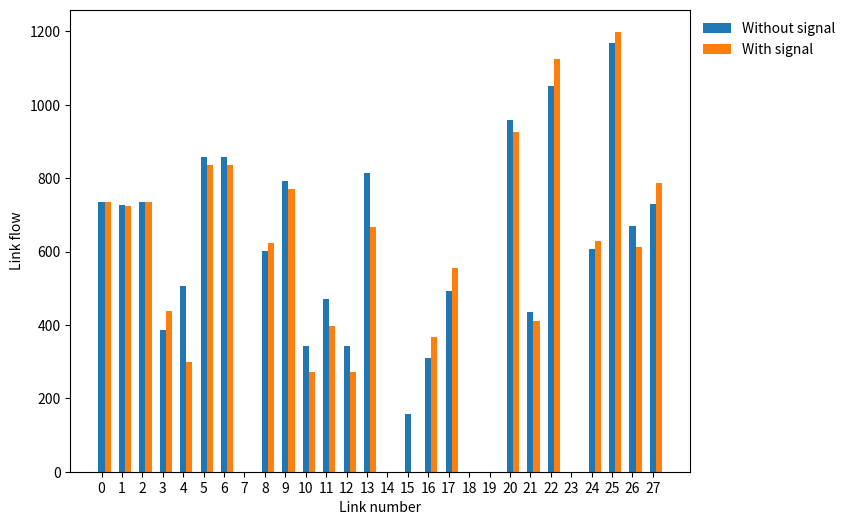
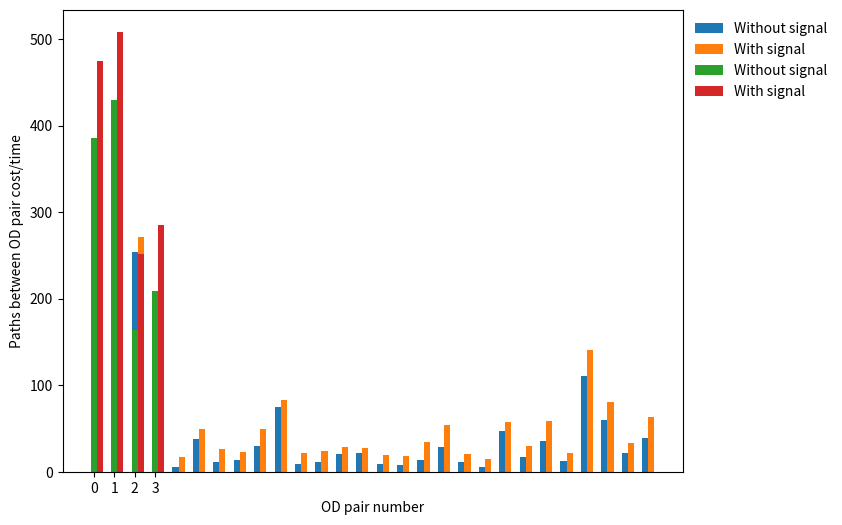

Write the Python code that produced these figures, in order.
# -*- coding: utf-8 -*-
"""
Created on Thu Feb 20 23:56:28 2020

@author: wany105
"""

"""The script contains basic function shared by all scripts in the same folder
"""
import numpy as np

def dist(node1, node2):
    """Calculate the distance between two vertices
    """
    return np.sqrt(np.sum((node1 - node2)**2))

def sortget(A, Num, flag = 0):
    """Get the first Num minimum/maximum element in A (list)
    Firstly Sort the A; Take the first Num element and search their index
    Input: the list A, the number of Num, flag indicate whether the maximum or minimum
    """
    B = sorted(A, reverse = flag)  
    Index = []
    for b in B:
        Index.append(A.index(b))
        if(len(Index) == Num):
            break
    
    return Index

def indexget(A, a):
    """Get the index of all elements equaling a specified value
    Input: the numpy array A, return the index value
    """
    Index = []
    for i in range(len(A)):
        if(A[i] == a):
            Index.append(i)
    
    return Index

def Normalize(X, Type):
    """Normalize an numpy array
    Input: X, Output: normalized X using specific methods
    """
    import numpy as np
    
    if(Type == 'max'):
        X = X/np.max(X)
        return X    
    
    if(Type == 'mean_sig'):
        mu = np.mean(X)
        sigma = np.std(X)
        X = (X-mu)/sigma    
        return X
    
def onSegment(n1xy, n2xy, n3xy):
    if((n2xy[0] <= max(n1xy[0], n3xy[0])) and (n2xy[0] >= min(n1xy[0], n3xy[0]))\
       and (n2xy[1] <= max(n1xy[1], n3xy[1])) and (n2xy[1] >= min(n1xy[1], n3xy[1]))):
        return True
    return False

def onSegment(n1xy, n2xy, n3xy): 
    if ((n2xy[0] <= max(n1xy[0], n3xy[0])) and (n2xy[0] >= min(n1xy[0], n3xy[0]))\
        and (n2xy[1] <= max(n1xy[1], n3xy[1])) and (n2xy[1] >= min(n1xy[1], n1xy[1]))): 
        return True
    return False
  
def orientation(n1xy, n2xy, n3xy):
    # to find the orientation of an ordered triplet (p,q,r) 
    # function returns the following values: 
    # 0 : Colinear points 
    # 1 : Clockwise points 
    # 2 : Counterclockwise 
      
    # See https://www.geeksforgeeks.org/orientation-3-ordered-points/amp/  
    # for details of below formula.  
      
    val = (float(n2xy[1] - n1xy[1]) * (n3xy[0] - n2xy[0])) - (float(n2xy[0] - n1xy[0]) * (n3xy[1] - n2xy[1])) 
    if (val > 0): 
        # Clockwise orientation 
        return 1
    elif (val < 0): 
        # Counterclockwise orientation 
        return 2
    else: 
        # Colinear orientation 
        return 0
  
# The main function that returns true if  
# the line segment 'p1q1' and 'p2q2' intersect. 
def doIntersect(n1xy, n2xy, n3xy, n4xy): 
    """Detect whether two line segements (node1, node2), (node3, node4) intersect with each
    Return 1 if so, return 0 if not
    """
    # Find the 4 orientations required for  
    # the general and special cases 
    o1 = orientation(n1xy, n2xy, n3xy) 
    o2 = orientation(n1xy, n2xy, n4xy) 
    o3 = orientation(n3xy, n4xy, n1xy) 
    o4 = orientation(n3xy, n4xy, n2xy) 
  
    # General case 
    if ((o1 != o2) and (o3 != o4)): 
        return vectorangle(n1xy, n2xy, n3xy, n4xy)
  
    # Special Cases 
  
    # p1 , q1 and p2 are colinear and p2 lies on segment p1q1 
    if ((o1 == 0) and onSegment(n1xy, n3xy, n2xy)): 
        return vectorangle(n1xy, n2xy, n3xy, n4xy)
  
    # p1 , q1 and q2 are colinear and q2 lies on segment p1q1 
    if ((o2 == 0) and onSegment(n1xy, n4xy, n2xy)): 
        return vectorangle(n1xy, n2xy, n3xy, n4xy)
  
    # p2 , q2 and p1 are colinear and p1 lies on segment p2q2 
    if ((o3 == 0) and onSegment(n3xy, n1xy, n4xy)): 
        return vectorangle(n1xy, n2xy, n3xy, n4xy)
  
    # p2 , q2 and q1 are colinear and q1 lies on segment p2q2 
    if ((o4 == 0) and onSegment(n3xy, n2xy, n4xy)): 
        return vectorangle(n1xy, n2xy, n3xy, n4xy)
  
    # If none of the cases 
    return 0

def vectorangle(n1xy, n2xy, n3xy, n4xy):
    """Calculate the angle between two vectors: (n1xy, n2xy), (n3xy, n4xy)
    """
    Xvector1 = n2xy[0] - n1xy[0]
    Yvector1 = n2xy[1] - n1xy[1]
    
    Xvector2 = n4xy[0] - n3xy[0]
    Yvector2 = n4xy[1] - n3xy[1]
    
    Lvector1 = dist(np.array(n1xy), np.array(n2xy))
    Lvector2 = dist(np.array(n3xy), np.array(n4xy))
    
    cos = (Xvector2*Xvector1 + Yvector2*Yvector1)/(Lvector1*Lvector2)
    sin = np.sqrt(1 - cos**2)
    
    return sin

def Basemap(Type, lat, lon):
    """Geographical Map within certain locations.
    The location is given by some longitude and latitude interval
    """
    import os
    os.environ['PROJ_LIB'] = r"C:\Users\<user>\AppData\Local\Continuum\anaconda3\pkgs\proj4-5.2.0-ha925a31_1\Library\share"
    
    from mpl_toolkits.basemap import Basemap #Basemap package is used for creating geography map
    from matplotlib import pyplot as plt
    import numpy as np
    
    latinter = lat[1] - lat[0]
    loninter = lon[1] - lon[0]
    
    if(Type == 'local'):
        Base = Basemap(projection = 'merc', resolution = 'l', area_thresh = 1000.0, lat_0=0, lon_0=0, llcrnrlon = lon[0], llcrnrlat = lat[0], urcrnrlon = lon[1], urcrnrlat = lat[1])
    elif(Type == 'whole'):
        Base = Basemap(resolution = 'l', area_thresh = 1000.0, lat_0=0, lon_0=0, llcrnrlon = lon[0], llcrnrlat = lat[1], urcrnrlon = lon[1], urcrnrlat = lat[1])
    
    plt.figure(figsize = (20, 10))    
    Base.drawcoastlines()
    Base.drawcountries()
    Base.drawmapboundary()
    Base.drawparallels(np.arange(lat[0] - latinter/5, lat[1] + latinter/5, latinter/5), labels=[1,0,0,1], fontsize = 10)
    Base.drawmeridians(np.arange(lon[0] - loninter/5, lon[1] + loninter/5, loninter/5), labels=[1,1,0,1], fontsize = 10)
    
    return Base

def Unit_Length(array):
    """Unify the length of the performance list
    """
    temp1, temp2 = array.shape
    max_length = 0
    for i in range(temp1):
        for j in range(temp2):
            if(len(array[i, j]) > max_length):
                max_length = len(array[i, j])

    array2 = np.zeros([temp1, temp2, max_length])
    for i in range(temp1):
        for j in range(temp2):
            single_perform = array[i, j]
            for k in range(max_length):
                if(k < len(single_perform)):
                    array2[i, j, k] = single_perform[k]
                else:
                    array2[i, j, k] = single_perform[-1]
    
    return array2

def Link_Flow_Barchart(data1, data2):
    """Plot the Barchart of two type of data
    """
    import numpy as np
    import matplotlib.pyplot as plt
    
    fig = plt.figure(figsize = (8, 6))
    width = 0.3
    plt.bar(np.arange(len(data1)), data1, width=width, label = 'Without signal')
    plt.bar(np.arange(len(data2))+ width, data2, width=width, label = 'With signal')
    plt.xlabel('Link number')
    plt.ylabel('Link flow')
    plt.xticks(np.arange(0, len(data1), 1))
    plt.legend(bbox_to_anchor=(1, 1), loc='upper left', ncol=1, frameon = 0)
    plt.show()
    
def Link_Time_Barchart(data1, data2):
    """Plot the Barchart of two type of data
    """
    import numpy as np
    import matplotlib.pyplot as plt
    
    fig = plt.figure(figsize = (8, 6))
    width = 0.3
    plt.bar(np.arange(len(data1)), data1, width=width, label = 'Without signal')
    plt.bar(np.arange(len(data2))+ width, data2, width=width, label = 'With signal')
    plt.xlabel('Link number')
    plt.ylabel('Link cost\time')
    plt.xticks(np.arange(0, len(data1), 1))
    plt.legend(bbox_to_anchor=(1, 1), loc='upper left', ncol=1, frameon = 0)
    plt.show()
                
def OD_Time_Barchart(data1, data2):
    """Plot the Barchart of two type of data
    """
    import numpy as np
    import matplotlib.pyplot as plt
    
    width = 0.3
    plt.bar(np.arange(len(data1)), data1, width=width, label = 'Without signal')
    plt.bar(np.arange(len(data2))+ width, data2, width=width, label = 'With signal')
    plt.xlabel('OD pair number')
    plt.ylabel('Paths between OD pair cost/time')
    plt.xticks(np.arange(0, len(data1), 1))
    plt.legend(bbox_to_anchor=(1, 1), loc='upper left', ncol=1, frameon = 0)
    plt.show()


link_flow1 = [734.20, 725.80, 734.20, 387.01, 504.80, 858.81, 858.81, 0.00, 601.19, 792.56, 342.80, 471.80, 342.80, 814.60, 0.00, 157.62, 309.69, 491.37, 0.00, 0.00, 958.68, 436.50, 1050.95, 0.00, 607.44, 1167.12, 669.38, 730.62]
link_flow2 = [735.44, 724.56, 735.44, 438.98, 299.45, 835.40, 835.40, 0.00, 624.60, 770.13, 271.15, 396.43, 271.15, 667.57, 0.00, 0.00, 368.12, 554.36, 0.00, 0.00, 925.47, 411.20, 1123.57, 0.00, 629.87, 1199.09, 612.11, 787.89]

link_time1 = [44.666, 243.149, 254.166, 37.238, 4.947, 37.687, 11.528, 13.000, 30.081, 74.763, 9.298, 10.812, 20.651, 21.480, 9.000, 8.091, 13.036, 29.114, 11.000, 5.000, 47.595, 16.723, 35.350, 12.000, 110.110, 59.986, 21.763, 38.483]
link_time2 = [59.922, 256.549, 270.831, 68.776, 17.231, 49.685, 25.845, 23.000, 49.221, 82.627, 21.323, 23.567, 28.561, 27.982, 19.000, 18.033, 34.052, 53.485, 21.000, 15.000, 57.387, 30.294, 58.424, 22.000, 141.052, 80.577, 33.226, 63.519]

path_time1 = [385.286, 429.972, 163.903, 208.589]
path_time2 = [475.059, 508.478, 251.744, 285.158]

Link_Flow_Barchart(link_flow1, link_flow2)
Link_Time_Barchart(link_time1, link_time2)
OD_Time_Barchart(path_time1, path_time2)


    

    